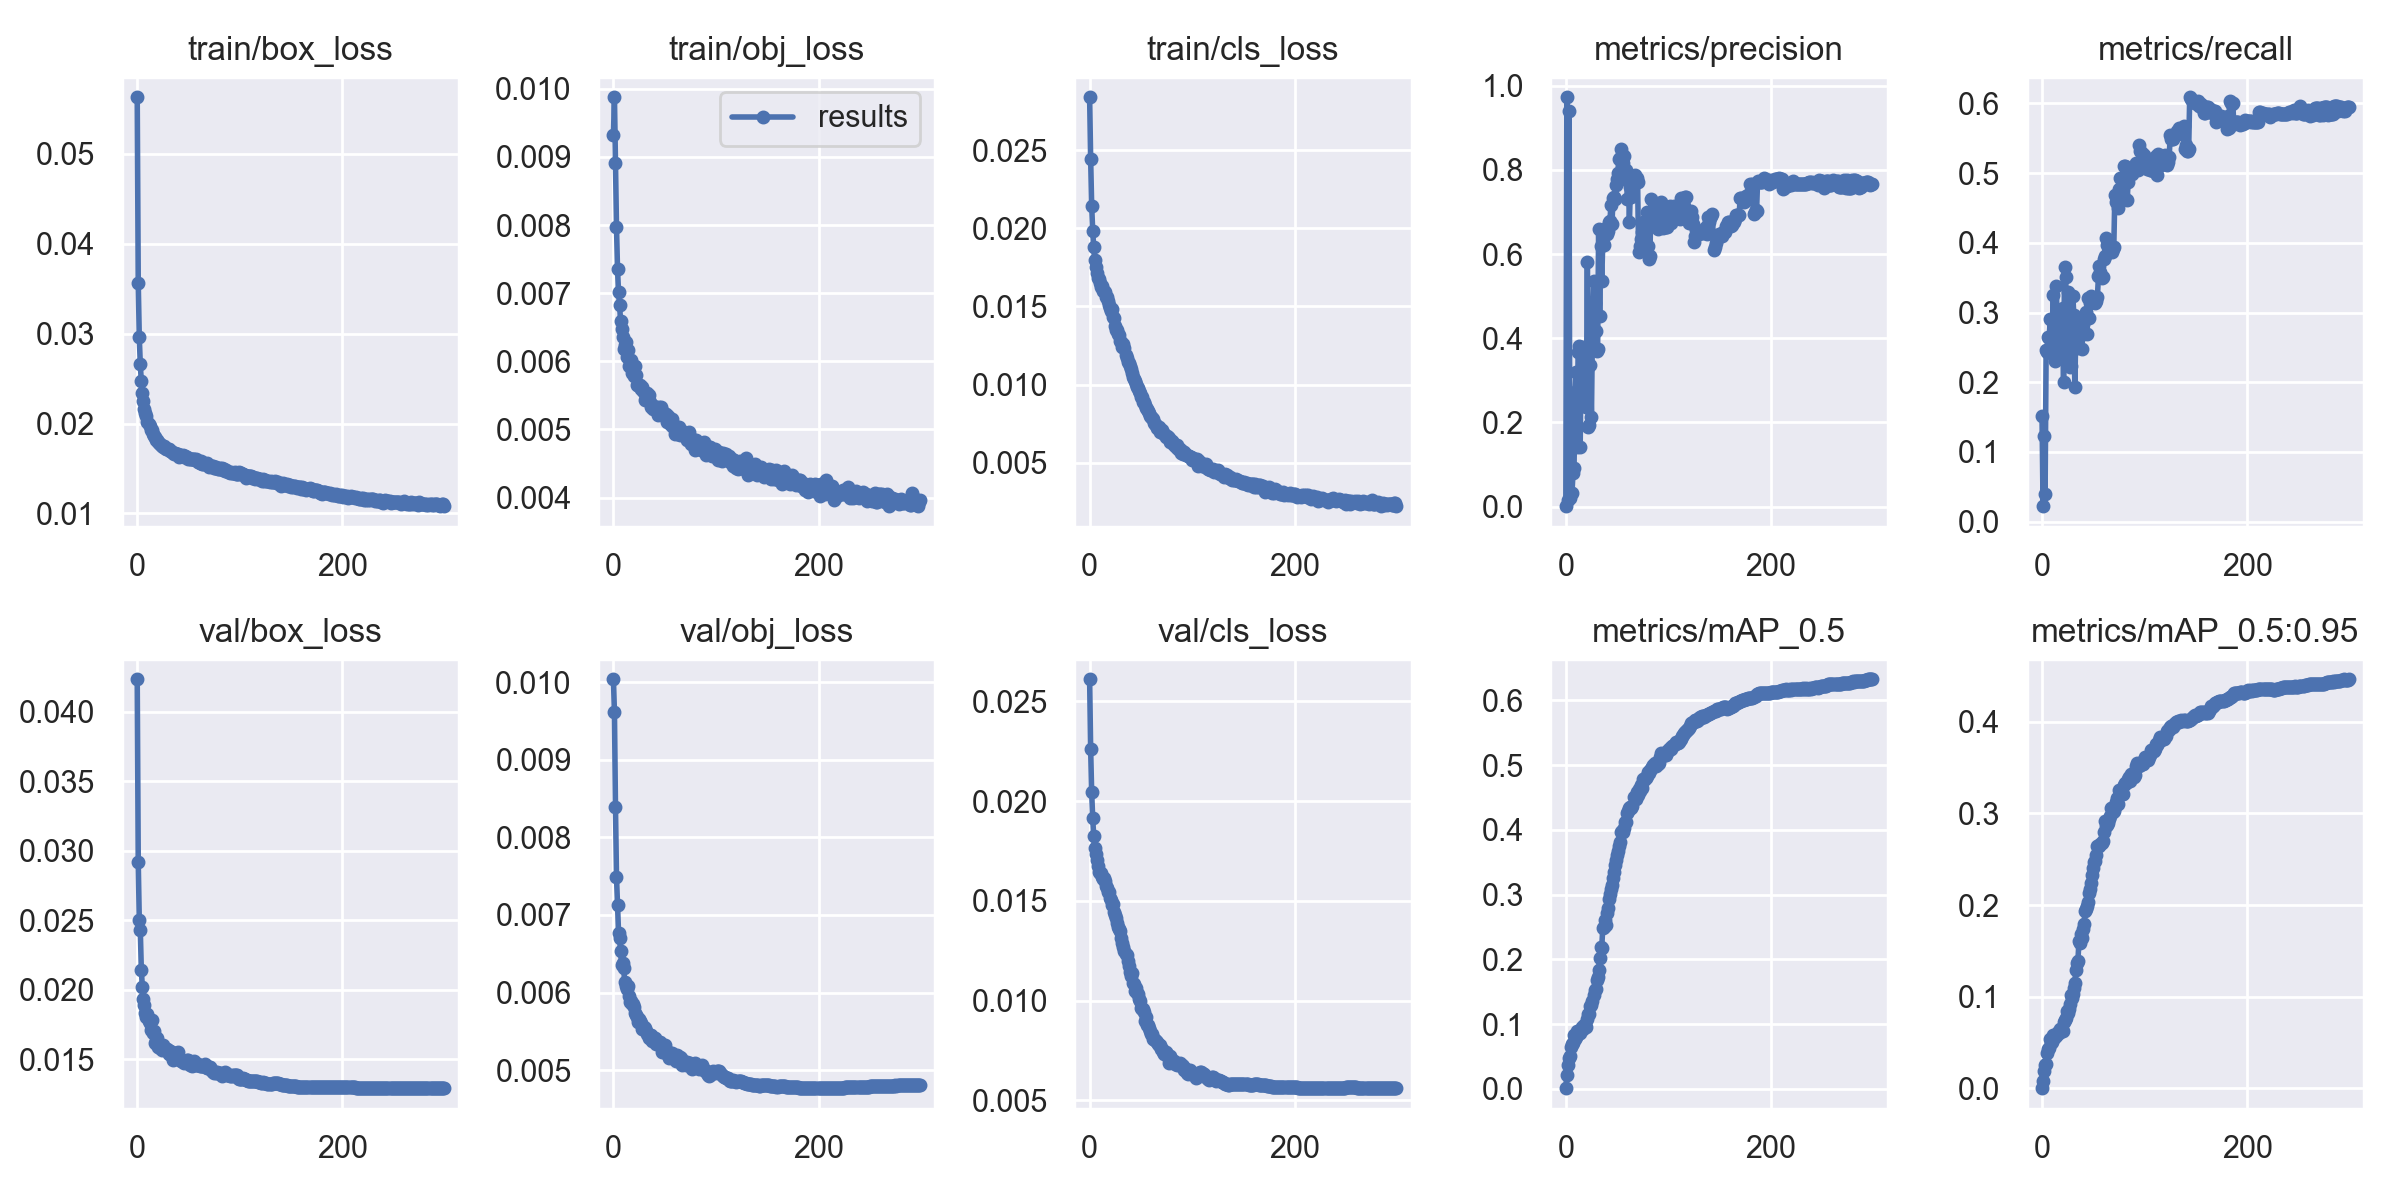

Data behind this chart, as committed beside it:
epoch, train/box_loss, train/obj_loss, train/cls_loss, metrics/precision, metrics/recall, metrics/mAP_0.5, metrics/mAP_0.5:0.95, val/box_loss, val/obj_loss, val/cls_loss, x/lr0, x/lr1, x/lr2
0, 0.05631, 0.009317, 0.0284, 0.001175, 0.152, 0.001146, 0.0003446, 0.04233, 0.01004, 0.02611, 0.001146, 0.001146, 0.03325
1, 0.03567, 0.009876, 0.02448, 0.9722, 0.02218, 0.02136, 0.008674, 0.02918, 0.009611, 0.02262, 0.002294, 0.002294, 0.01644
2, 0.02963, 0.008914, 0.02146, 0.01564, 0.1232, 0.03728, 0.01855, 0.02501, 0.008395, 0.02044, 0.0032, 0.0032, 0.0032
3, 0.02657, 0.007968, 0.01984, 0.9397, 0.03998, 0.04775, 0.02582, 0.02428, 0.007489, 0.01915, 0.0032, 0.0032, 0.0032
4, 0.02469, 0.007351, 0.01879, 0.02173, 0.2468, 0.0511, 0.02623, 0.02143, 0.007126, 0.01824, 0.003199, 0.003199, 0.003199
5, 0.02341, 0.007011, 0.01796, 0.03255, 0.2439, 0.06515, 0.03836, 0.02017, 0.006774, 0.01763, 0.003199, 0.003199, 0.003199
6, 0.02256, 0.006825, 0.01756, 0.03173, 0.2642, 0.06893, 0.04272, 0.01935, 0.006701, 0.01737, 0.003198, 0.003198, 0.003198
7, 0.02163, 0.006585, 0.01712, 0.08059, 0.2628, 0.07097, 0.04426, 0.01887, 0.00653, 0.01707, 0.003197, 0.003197, 0.003197
8, 0.02121, 0.006482, 0.0168, 0.09065, 0.2911, 0.08383, 0.05366, 0.01834, 0.006358, 0.01673, 0.003196, 0.003196, 0.003196
9, 0.02084, 0.006354, 0.01673, 0.2715, 0.2421, 0.07764, 0.04918, 0.018, 0.006384, 0.01643, 0.003195, 0.003195, 0.003195
10, 0.02019, 0.006185, 0.01649, 0.3198, 0.2505, 0.07967, 0.05039, 0.0182, 0.006315, 0.0164, 0.003194, 0.003194, 0.003194
11, 0.01996, 0.006246, 0.01624, 0.1411, 0.3257, 0.08955, 0.05848, 0.01775, 0.006132, 0.0164, 0.003192, 0.003192, 0.003192
12, 0.01967, 0.00628, 0.01628, 0.3672, 0.2402, 0.08481, 0.05464, 0.01758, 0.006084, 0.01622, 0.003191, 0.003191, 0.003191
13, 0.01929, 0.006071, 0.01596, 0.3815, 0.2299, 0.08799, 0.05738, 0.01706, 0.006052, 0.01608, 0.003189, 0.003189, 0.003189
14, 0.01932, 0.006163, 0.01597, 0.1423, 0.3386, 0.08669, 0.05694, 0.01778, 0.006081, 0.01615, 0.003187, 0.003187, 0.003187
15, 0.01882, 0.005928, 0.0159, 0.3763, 0.2476, 0.09117, 0.05935, 0.01686, 0.00595, 0.01602, 0.003185, 0.003185, 0.003185
16, 0.01864, 0.00595, 0.01559, 0.3797, 0.269, 0.09573, 0.06139, 0.01703, 0.005882, 0.01577, 0.003183, 0.003183, 0.003183
17, 0.0185, 0.006014, 0.01559, 0.3729, 0.2512, 0.09276, 0.06065, 0.01613, 0.005888, 0.01567, 0.00318, 0.00318, 0.00318
18, 0.01817, 0.005826, 0.01537, 0.3779, 0.2573, 0.09808, 0.06489, 0.01633, 0.005856, 0.01547, 0.003178, 0.003178, 0.003178
19, 0.01812, 0.0059, 0.01509, 0.2394, 0.2592, 0.09811, 0.06347, 0.01651, 0.005856, 0.01547, 0.003175, 0.003175, 0.003175
20, 0.01789, 0.005782, 0.01489, 0.2372, 0.3063, 0.09561, 0.06292, 0.01588, 0.005818, 0.01515, 0.003172, 0.003172, 0.003172
21, 0.01781, 0.005934, 0.01469, 0.5813, 0.2001, 0.1083, 0.07235, 0.016, 0.005732, 0.01503, 0.003169, 0.003169, 0.003169
22, 0.01775, 0.005802, 0.01482, 0.1897, 0.3657, 0.1151, 0.0751, 0.01577, 0.005715, 0.0148, 0.003166, 0.003166, 0.003166
23, 0.01756, 0.005649, 0.01432, 0.1929, 0.3512, 0.1161, 0.07633, 0.0159, 0.005684, 0.01486, 0.003163, 0.003163, 0.003163
24, 0.01748, 0.005648, 0.01425, 0.3375, 0.302, 0.1279, 0.08458, 0.01565, 0.005627, 0.01442, 0.003159, 0.003159, 0.003159
25, 0.01743, 0.005643, 0.01377, 0.2134, 0.3298, 0.1298, 0.08187, 0.01604, 0.005655, 0.01427, 0.003156, 0.003156, 0.003156
26, 0.01748, 0.005654, 0.01348, 0.4337, 0.2418, 0.1353, 0.08678, 0.01575, 0.005638, 0.01414, 0.003152, 0.003152, 0.003152
27, 0.01731, 0.005594, 0.0135, 0.536, 0.2219, 0.1445, 0.09187, 0.01566, 0.00561, 0.01388, 0.003148, 0.003148, 0.003148
28, 0.01721, 0.005621, 0.01327, 0.4847, 0.2228, 0.1526, 0.1019, 0.0157, 0.005538, 0.0137, 0.003144, 0.003144, 0.003144
29, 0.01713, 0.005558, 0.01315, 0.4174, 0.2873, 0.1548, 0.09856, 0.01573, 0.005528, 0.01361, 0.00314, 0.00314, 0.00314
30, 0.01716, 0.005548, 0.01276, 0.3694, 0.3244, 0.1681, 0.1028, 0.01565, 0.005558, 0.01349, 0.003136, 0.003136, 0.003136
31, 0.01713, 0.005434, 0.0127, 0.375, 0.297, 0.1733, 0.1098, 0.01534, 0.00555, 0.01314, 0.003131, 0.003131, 0.003131
32, 0.01692, 0.005498, 0.01238, 0.6592, 0.1935, 0.1832, 0.115, 0.01558, 0.005511, 0.01291, 0.003126, 0.003126, 0.003126
33, 0.01692, 0.005536, 0.0126, 0.4535, 0.2782, 0.2023, 0.1294, 0.01532, 0.005466, 0.01271, 0.003122, 0.003122, 0.003122
34, 0.01682, 0.005479, 0.01232, 0.619, 0.2489, 0.2191, 0.1373, 0.0155, 0.005471, 0.01249, 0.003117, 0.003117, 0.003117
35, 0.01671, 0.0055, 0.0119, 0.5357, 0.2663, 0.2178, 0.1392, 0.01493, 0.005418, 0.01232, 0.003112, 0.003112, 0.003112
36, 0.01656, 0.005397, 0.01169, 0.625, 0.2662, 0.2478, 0.1605, 0.01513, 0.005458, 0.01228, 0.003106, 0.003106, 0.003106
37, 0.01674, 0.005324, 0.01145, 0.6211, 0.2803, 0.2506, 0.1587, 0.01521, 0.005457, 0.01198, 0.003101, 0.003101, 0.003101
38, 0.01659, 0.00533, 0.01138, 0.6548, 0.2671, 0.2608, 0.169, 0.01533, 0.00538, 0.01172, 0.003096, 0.003096, 0.003096
39, 0.01657, 0.005303, 0.01116, 0.662, 0.2472, 0.2524, 0.1643, 0.01545, 0.005396, 0.01144, 0.00309, 0.00309, 0.00309
40, 0.01658, 0.00534, 0.01099, 0.647, 0.2839, 0.272, 0.1734, 0.01551, 0.005416, 0.01122, 0.003084, 0.003084, 0.003084
41, 0.01632, 0.005297, 0.01074, 0.6539, 0.2916, 0.2793, 0.1793, 0.01507, 0.00542, 0.01139, 0.003078, 0.003078, 0.003078
42, 0.01644, 0.005315, 0.01048, 0.6767, 0.2918, 0.2938, 0.194, 0.01491, 0.005339, 0.01089, 0.003072, 0.003072, 0.003072
43, 0.01638, 0.005215, 0.01035, 0.6788, 0.3011, 0.3011, 0.1957, 0.01489, 0.005343, 0.01086, 0.003066, 0.003066, 0.003066
44, 0.01636, 0.005333, 0.01023, 0.7156, 0.2698, 0.3089, 0.1988, 0.01494, 0.005341, 0.01051, 0.00306, 0.00306, 0.00306
45, 0.01645, 0.005255, 0.01002, 0.671, 0.3214, 0.3149, 0.2034, 0.01478, 0.005369, 0.01066, 0.003053, 0.003053, 0.003053
46, 0.0163, 0.005325, 0.009821, 0.7332, 0.2923, 0.3262, 0.2135, 0.01472, 0.00532, 0.01037, 0.003047, 0.003047, 0.003047
47, 0.01638, 0.005226, 0.009784, 0.735, 0.3133, 0.3347, 0.2179, 0.01487, 0.005233, 0.01031, 0.00304, 0.00304, 0.00304
48, 0.01629, 0.005254, 0.009556, 0.7313, 0.3238, 0.3461, 0.2241, 0.01486, 0.005298, 0.01008, 0.003033, 0.003033, 0.003033
49, 0.01624, 0.005203, 0.009481, 0.7641, 0.3205, 0.3533, 0.2329, 0.01491, 0.00528, 0.009989, 0.003026, 0.003026, 0.003026
50, 0.01606, 0.005209, 0.009233, 0.7787, 0.3214, 0.3607, 0.2401, 0.01491, 0.005324, 0.009655, 0.003019, 0.003019, 0.003019
51, 0.01609, 0.005226, 0.009202, 0.7917, 0.3179, 0.3668, 0.2469, 0.01453, 0.005257, 0.009608, 0.003011, 0.003011, 0.003011
52, 0.01605, 0.005112, 0.008867, 0.8251, 0.3142, 0.3752, 0.2484, 0.01477, 0.005213, 0.009559, 0.003004, 0.003004, 0.003004
53, 0.01606, 0.005193, 0.008851, 0.828, 0.3159, 0.3818, 0.2547, 0.01449, 0.005229, 0.009431, 0.002996, 0.002996, 0.002996
54, 0.01605, 0.00517, 0.008686, 0.8497, 0.3225, 0.3965, 0.2645, 0.01458, 0.005157, 0.008984, 0.002989, 0.002989, 0.002989
55, 0.01602, 0.005131, 0.008505, 0.809, 0.3518, 0.3976, 0.2647, 0.01487, 0.005171, 0.009194, 0.002981, 0.002981, 0.002981
56, 0.01589, 0.005071, 0.008452, 0.816, 0.3664, 0.3971, 0.2639, 0.01462, 0.005192, 0.008785, 0.002973, 0.002973, 0.002973
57, 0.016, 0.00515, 0.008331, 0.8319, 0.3585, 0.4029, 0.2667, 0.01454, 0.005221, 0.008801, 0.002965, 0.002965, 0.002965
58, 0.01589, 0.005034, 0.008149, 0.7864, 0.3502, 0.4115, 0.2677, 0.0146, 0.005158, 0.008641, 0.002956, 0.002956, 0.002956
59, 0.01577, 0.005047, 0.007968, 0.7992, 0.3505, 0.412, 0.2694, 0.01463, 0.00516, 0.008494, 0.002948, 0.002948, 0.002948
... 240 more rows
